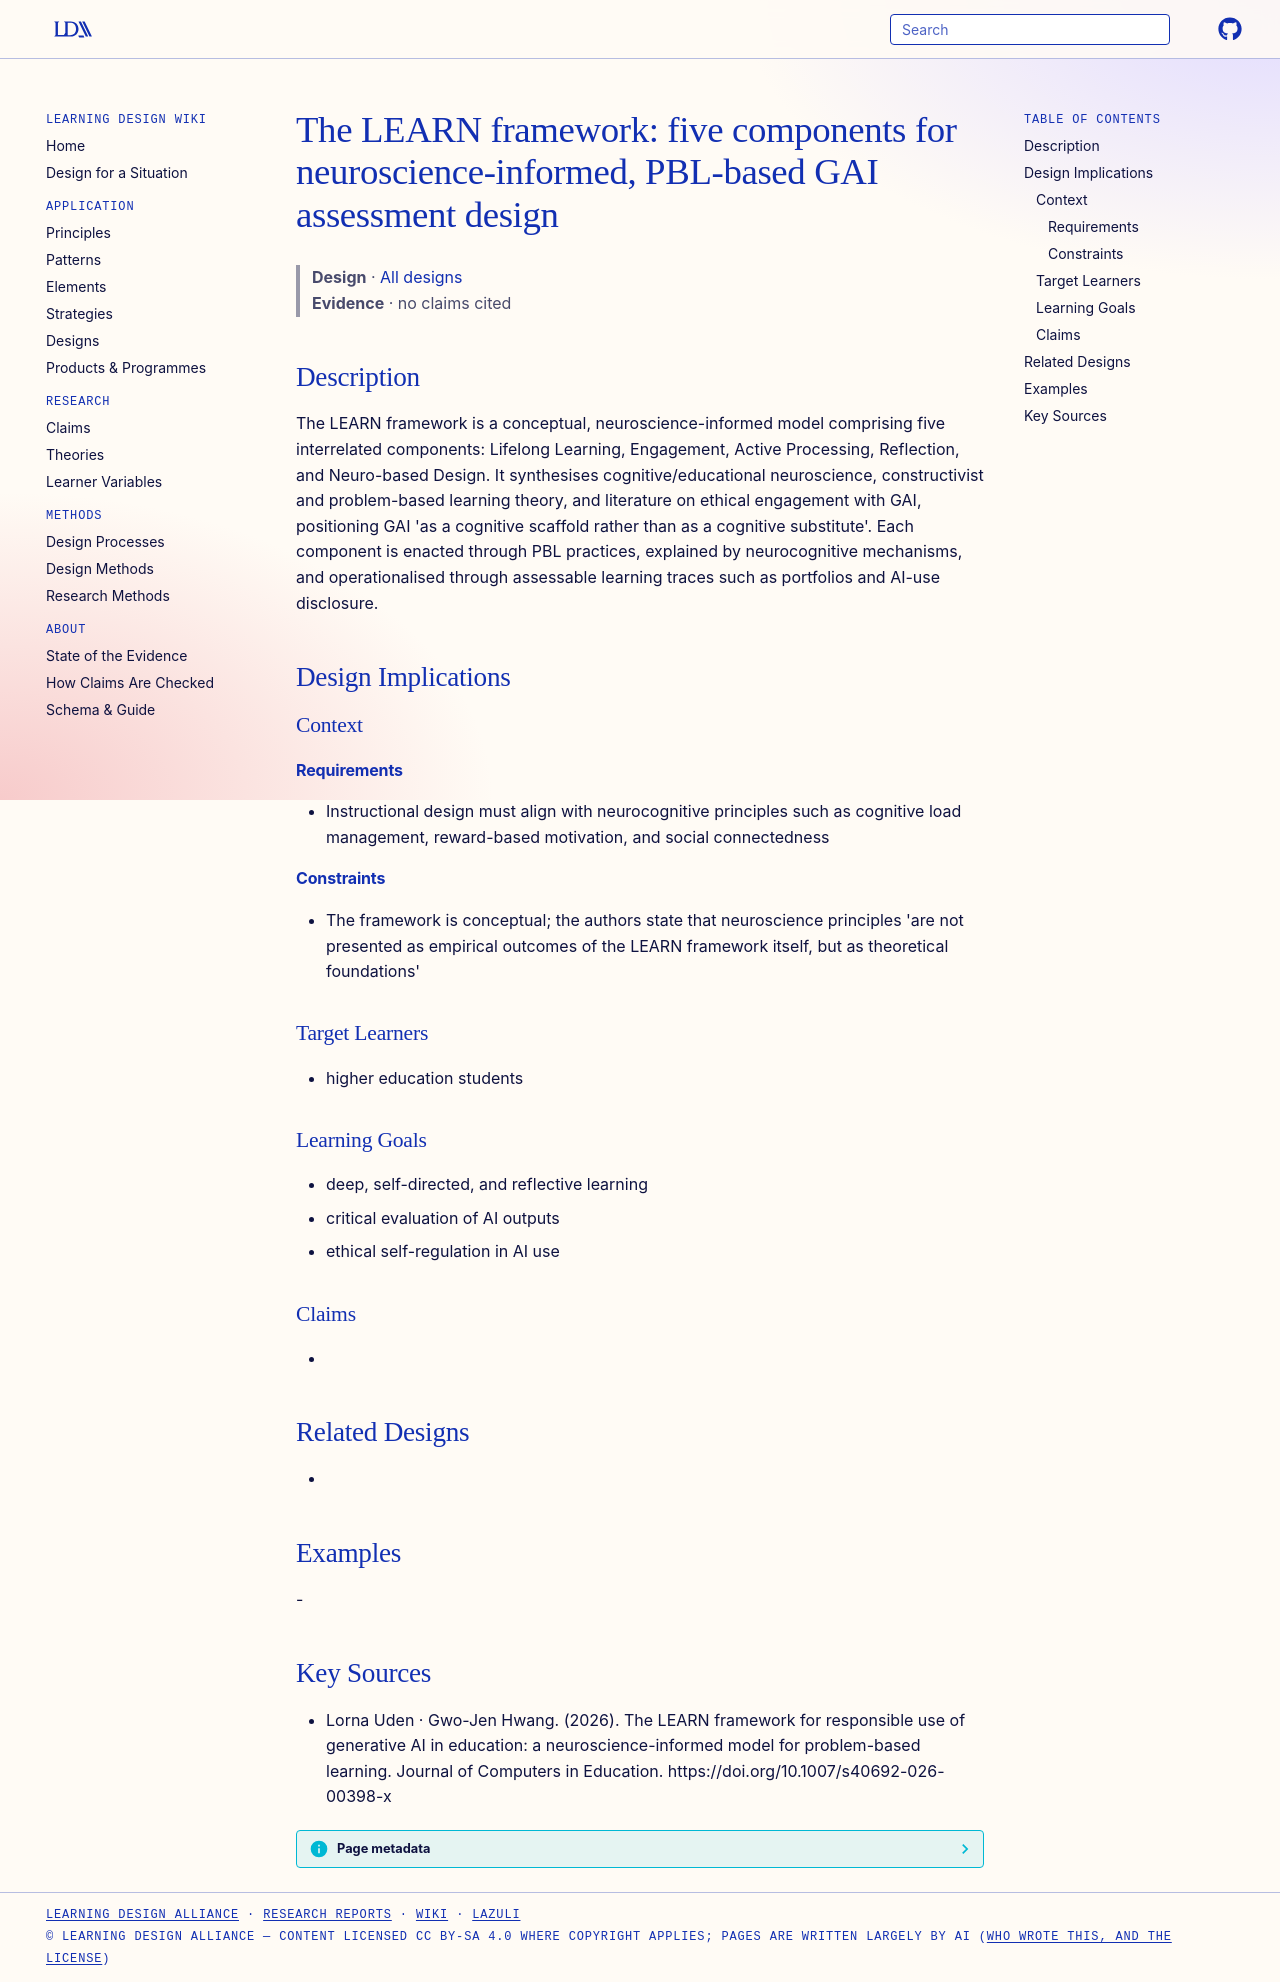

repository: Learning-Design-Alliance/learning-wiki · page: designs/learn-framework-gai-assessment/index.html · generator: mkdocs

---
type: design
id: learn-framework-gai-assessment
title: "The LEARN framework: five components for neuroscience-informed, PBL-based GAI assessment design"
description: "The LEARN framework is a conceptual, neuroscience-informed model comprising five interrelated components: Lifelong Learning, Engagement, Active Processing, Reflection, and Neuro-based Design."
status: review
generated:
  by: "process:settle-candidates"
  at: 2026-10-11
sources:
  - id: lorna-uden-gwo-jen-hwang-2026
    resource: "https://doi.org/10.1007/s40692-026-00398-x"
    title: "Lorna Uden · Gwo-Jen Hwang. (2026). The LEARN framework for responsible use of generative AI in education: a neuroscience-informed model for problem-based learning. Journal of Computers in Education. https://doi.org/10.1007/s40692-026-00398-x"
    author: Lorna Uden · Gwo-Jen Hwang
---

# The LEARN framework: five components for neuroscience-informed, PBL-based GAI assessment design

> **Design** · [All designs](index.md)
> **Evidence** · no claims cited

## Description
The LEARN framework is a conceptual, neuroscience-informed model comprising five interrelated components: Lifelong Learning, Engagement, Active Processing, Reflection, and Neuro-based Design. It synthesises cognitive/educational neuroscience, constructivist and problem-based learning theory, and literature on ethical engagement with GAI, positioning GAI 'as a cognitive scaffold rather than as a cognitive substitute'. Each component is enacted through PBL practices, explained by neurocognitive mechanisms, and operationalised through assessable learning traces such as portfolios and AI-use disclosure.

## Design Implications

### Context
#### Requirements
- Instructional design must align with neurocognitive principles such as cognitive load management, reward-based motivation, and social connectedness
#### Constraints
- The framework is conceptual; the authors state that neuroscience principles 'are not presented as empirical outcomes of the LEARN framework itself, but as theoretical foundations'

### Target Learners
- higher education students

### Learning Goals
- deep, self-directed, and reflective learning
- critical evaluation of AI outputs
- ethical self-regulation in AI use

### Claims
- 

## Related Designs
- 

## Examples
-

## Key Sources
- Lorna Uden · Gwo-Jen Hwang. (2026). The LEARN framework for responsible use of generative AI in education: a neuroscience-informed model for problem-based learning. Journal of Computers in Education. https://doi.org/10.1007/s40692-026-00398-x
